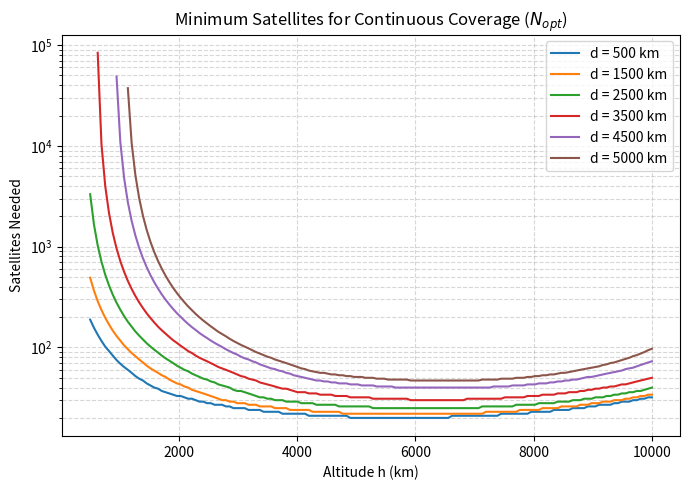
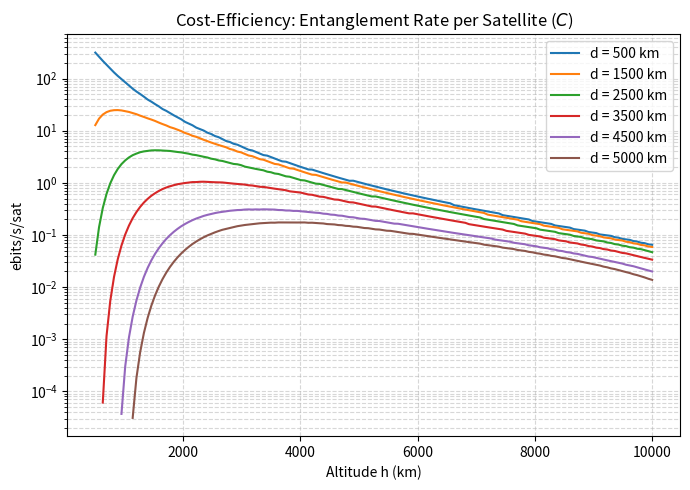
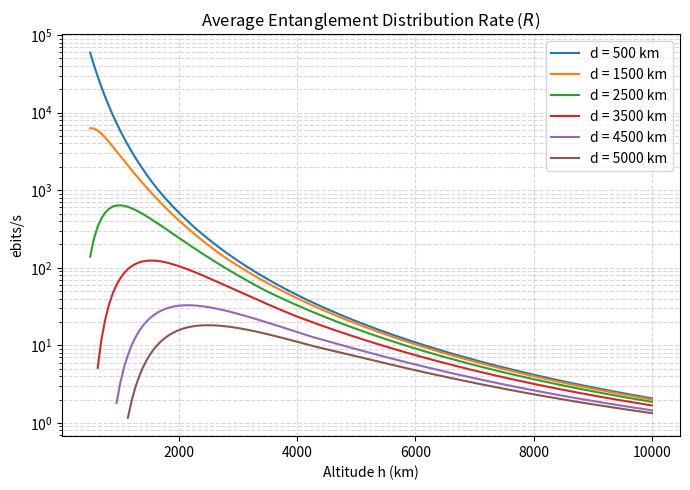
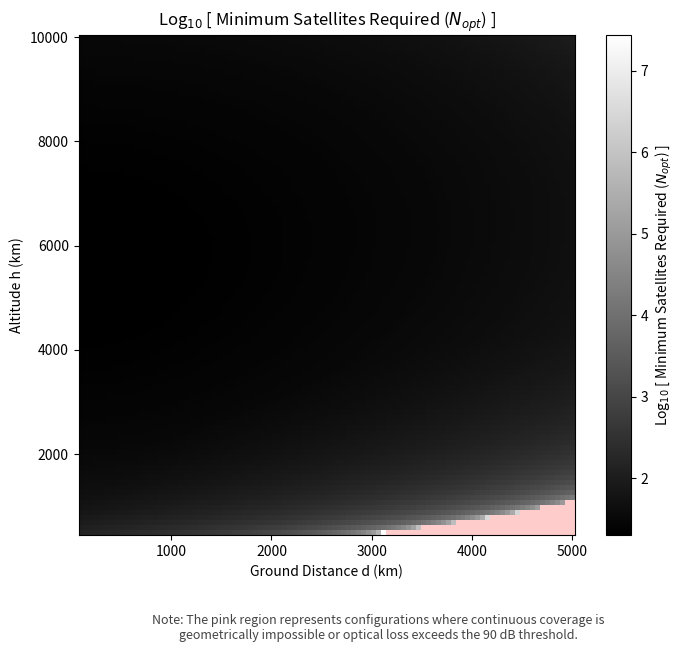
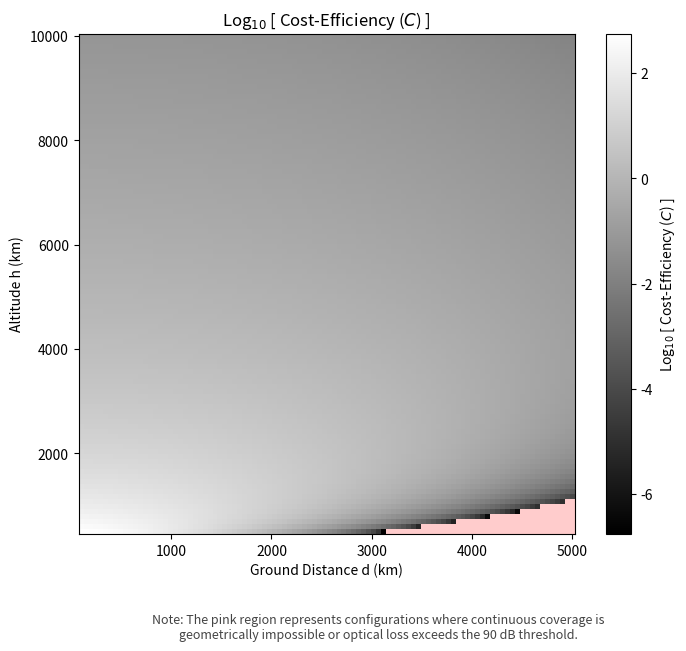
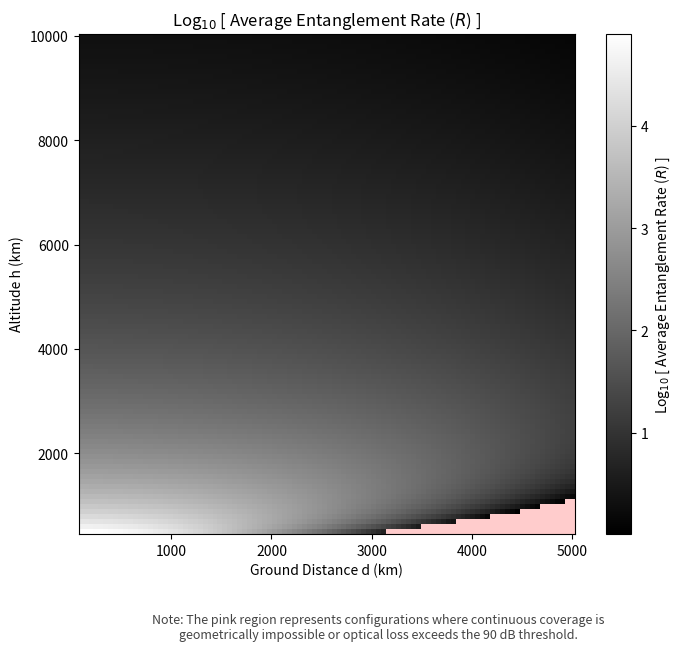

Write the Python code that produced these figures, in order.
import os
import copy
import warnings
import numpy as np
import matplotlib

matplotlib.use('Agg')  # Required for headless execution in Docker
import matplotlib.pyplot as plt

# Suppress expected numpy warnings when masking invalid orbital parameters
warnings.filterwarnings("ignore", category=RuntimeWarning)

# --- Physical & Simulation Constants ---
RE = 6371.0  # Earth radius (km)
R_SOURCE = 1e9  # Raw entanglement generation rate (ebits/s)
WAVELENGTH = 810e-9  # Optical transmission wavelength (m)
W0 = 0.025  # Initial Gaussian beam waist (m)
R_REC = 0.75  # Receiver telescope radius (m)
ETA_ATM_ZEN = 0.5  # Baseline atmospheric transmittance at zenith
ELEVATION_CUTOFF = np.radians(10)  # Min elevation to avoid heavy atmospheric noise
MIN_TRANSMITTANCE = 1e-9  # 90 dB maximum optical loss limit
ORBITAL_STEPS = 5000  # Pass discretization resolution


def calculate_metrics(h, d):
    """
    Simulate orbital mechanics and optical channel properties for a satellite pass.
    Returns: (N_opt, C, avg_rate)
    """
    Rs = RE + h

    # Max angle satellite can cover on Earth's surface
    val = (RE / Rs) * np.cos(ELEVATION_CUTOFF)
    if val > 1.0:
        return np.nan, np.nan, np.nan

    sat_angle = np.arcsin(val)
    theta_cov = np.pi / 2 - ELEVATION_CUTOFF - sat_angle
    d_ang = d / RE

    if d_ang >= 2 * theta_cov:
        return np.nan, np.nan, np.nan  # Stations not mutually visible

    # Integrate over the visible geometric pass
    phi_max_geo = theta_cov - d_ang / 2
    phis = np.linspace(-phi_max_geo, phi_max_geo, ORBITAL_STEPS)

    cos_theta_1 = np.cos(phis - d_ang / 2)
    cos_theta_2 = np.cos(phis + d_ang / 2)

    L1 = np.sqrt(RE ** 2 + Rs ** 2 - 2 * RE * Rs * cos_theta_1) * 1000
    L2 = np.sqrt(RE ** 2 + Rs ** 2 - 2 * RE * Rs * cos_theta_2) * 1000

    cos_zeta_1 = (Rs ** 2 - RE ** 2 - (L1 / 1000) ** 2) / (2 * RE * (L1 / 1000))
    cos_zeta_2 = (Rs ** 2 - RE ** 2 - (L2 / 1000) ** 2) / (2 * RE * (L2 / 1000))

    sec_zeta_1 = 1.0 / np.clip(cos_zeta_1, 0.01, 1.0)
    sec_zeta_2 = 1.0 / np.clip(cos_zeta_2, 0.01, 1.0)

    eta_atm_1 = ETA_ATM_ZEN ** sec_zeta_1
    eta_atm_2 = ETA_ATM_ZEN ** sec_zeta_2

    W_L1 = WAVELENGTH * L1 / (np.pi * W0)
    W_L2 = WAVELENGTH * L2 / (np.pi * W0)

    eta_fs_1 = 1 - np.exp(-2 * R_REC ** 2 / W_L1 ** 2)
    eta_fs_2 = 1 - np.exp(-2 * R_REC ** 2 / W_L2 ** 2)

    # Total transmission bounded by 90dB optical limit
    eta_tot = eta_fs_1 * eta_atm_1 * eta_fs_2 * eta_atm_2
    valid_indices = np.where(eta_tot >= MIN_TRANSMITTANCE)[0]

    if len(valid_indices) == 0:
        return np.nan, np.nan, np.nan

    effective_phi_max = np.max(np.abs(phis[valid_indices]))
    if effective_phi_max < 1e-6:
        return np.nan, np.nan, np.nan

    N_opt = np.ceil(8.0 / (effective_phi_max) ** 2)
    rate_inst = R_SOURCE * eta_tot[valid_indices]

    avg_rate = np.mean(rate_inst)
    C = avg_rate / N_opt

    return N_opt, C, avg_rate


def generate_1d_profiles(out_dir):
    print("Generating Separated 1D Profile Plots...")
    distances = [500, 1500, 2500, 3500, 4500, 5000]
    altitudes = np.linspace(500, 10000, 150)

    all_data = []
    for d in distances:
        n_opts, cs, rs = [], [], []
        for h in altitudes:
            n, c, r = calculate_metrics(h, d)
            n_opts.append(n)
            cs.append(c)
            rs.append(r)
        all_data.append((d, n_opts, cs, rs))

    plot_configs = [
        (0, r'Minimum Satellites for Continuous Coverage ($N_{opt}$)', 'Satellites Needed', '1D_N_opt.png'),
        (1, r'Cost-Efficiency: Entanglement Rate per Satellite ($C$)', 'ebits/s/sat', '1D_C_hd.png'),
        (2, r'Average Entanglement Distribution Rate ($R$)', 'ebits/s', '1D_Rate.png')
    ]

    for idx, title, ylabel, filename in plot_configs:
        plt.figure(figsize=(7, 5))
        for d, n_opts, cs, rs in all_data:
            data = [n_opts, cs, rs][idx]
            plt.plot(altitudes, data, label=f'd = {d} km')

        plt.yscale('log')
        plt.xlabel('Altitude h (km)')
        plt.ylabel(ylabel)
        plt.title(title)
        plt.grid(True, which="both", ls="--", alpha=0.5)
        plt.legend()
        plt.tight_layout()
        plt.savefig(os.path.join(out_dir, filename), dpi=300)
        plt.close()


def plot_bw_heatmap(X, Y, data, title, filepath):
    plt.figure(figsize=(8, 6.5))

    # Mark NaN regions (geometric/optical failures) distinctly
    cmap = copy.copy(plt.get_cmap('gray'))
    cmap.set_bad(color='#ffcccc')

    plt.pcolormesh(X, Y, data, cmap=cmap, shading='auto')
    plt.colorbar(label=title)
    plt.xlabel('Ground Distance d (km)')
    plt.ylabel('Altitude h (km)')
    plt.title(title)

    note = ("Note: The pink region represents configurations where continuous coverage is\n"
            "geometrically impossible or optical loss exceeds the 90 dB threshold.")
    plt.figtext(0.5, -0.05, note, ha='center', fontsize=9, style='italic', color='#444444')

    plt.savefig(filepath, dpi=300, bbox_inches='tight')
    plt.close()


def generate_heatmaps(out_dir):
    print("Generating Black-and-White Heatmaps...")
    d_range = np.linspace(100, 5000, 100)
    h_range = np.linspace(500, 10000, 100)
    D_mesh, H_mesh = np.meshgrid(d_range, h_range)

    N_opt_map = np.zeros_like(D_mesh)
    C_map = np.zeros_like(D_mesh)
    R_map = np.zeros_like(D_mesh)

    for i in range(D_mesh.shape[0]):
        for j in range(D_mesh.shape[1]):
            n, c, r = calculate_metrics(H_mesh[i, j], D_mesh[i, j])
            N_opt_map[i, j] = n
            C_map[i, j] = c
            R_map[i, j] = r

    maps = [
        (N_opt_map, r'Log$_{10}$ [ Minimum Satellites Required ($N_{opt}$) ]', 'heatmap_N_opt.png'),
        (C_map, r'Log$_{10}$ [ Cost-Efficiency ($C$) ]', 'heatmap_C.png'),
        (R_map, r'Log$_{10}$ [ Average Entanglement Rate ($R$) ]', 'heatmap_R.png')
    ]

    for raw_data, title, filename in maps:
        log_data = np.log10(np.where(raw_data > 0, raw_data, np.nan))
        filepath = os.path.join(out_dir, filename)
        plot_bw_heatmap(D_mesh, H_mesh, log_data, title, filepath)


def main():
    out_dir = 'output'
    os.makedirs(out_dir, exist_ok=True)

    generate_1d_profiles(out_dir)
    generate_heatmaps(out_dir)
    print(f"Simulation complete. Plots saved to /{out_dir}.")


if __name__ == "__main__":
    main()
